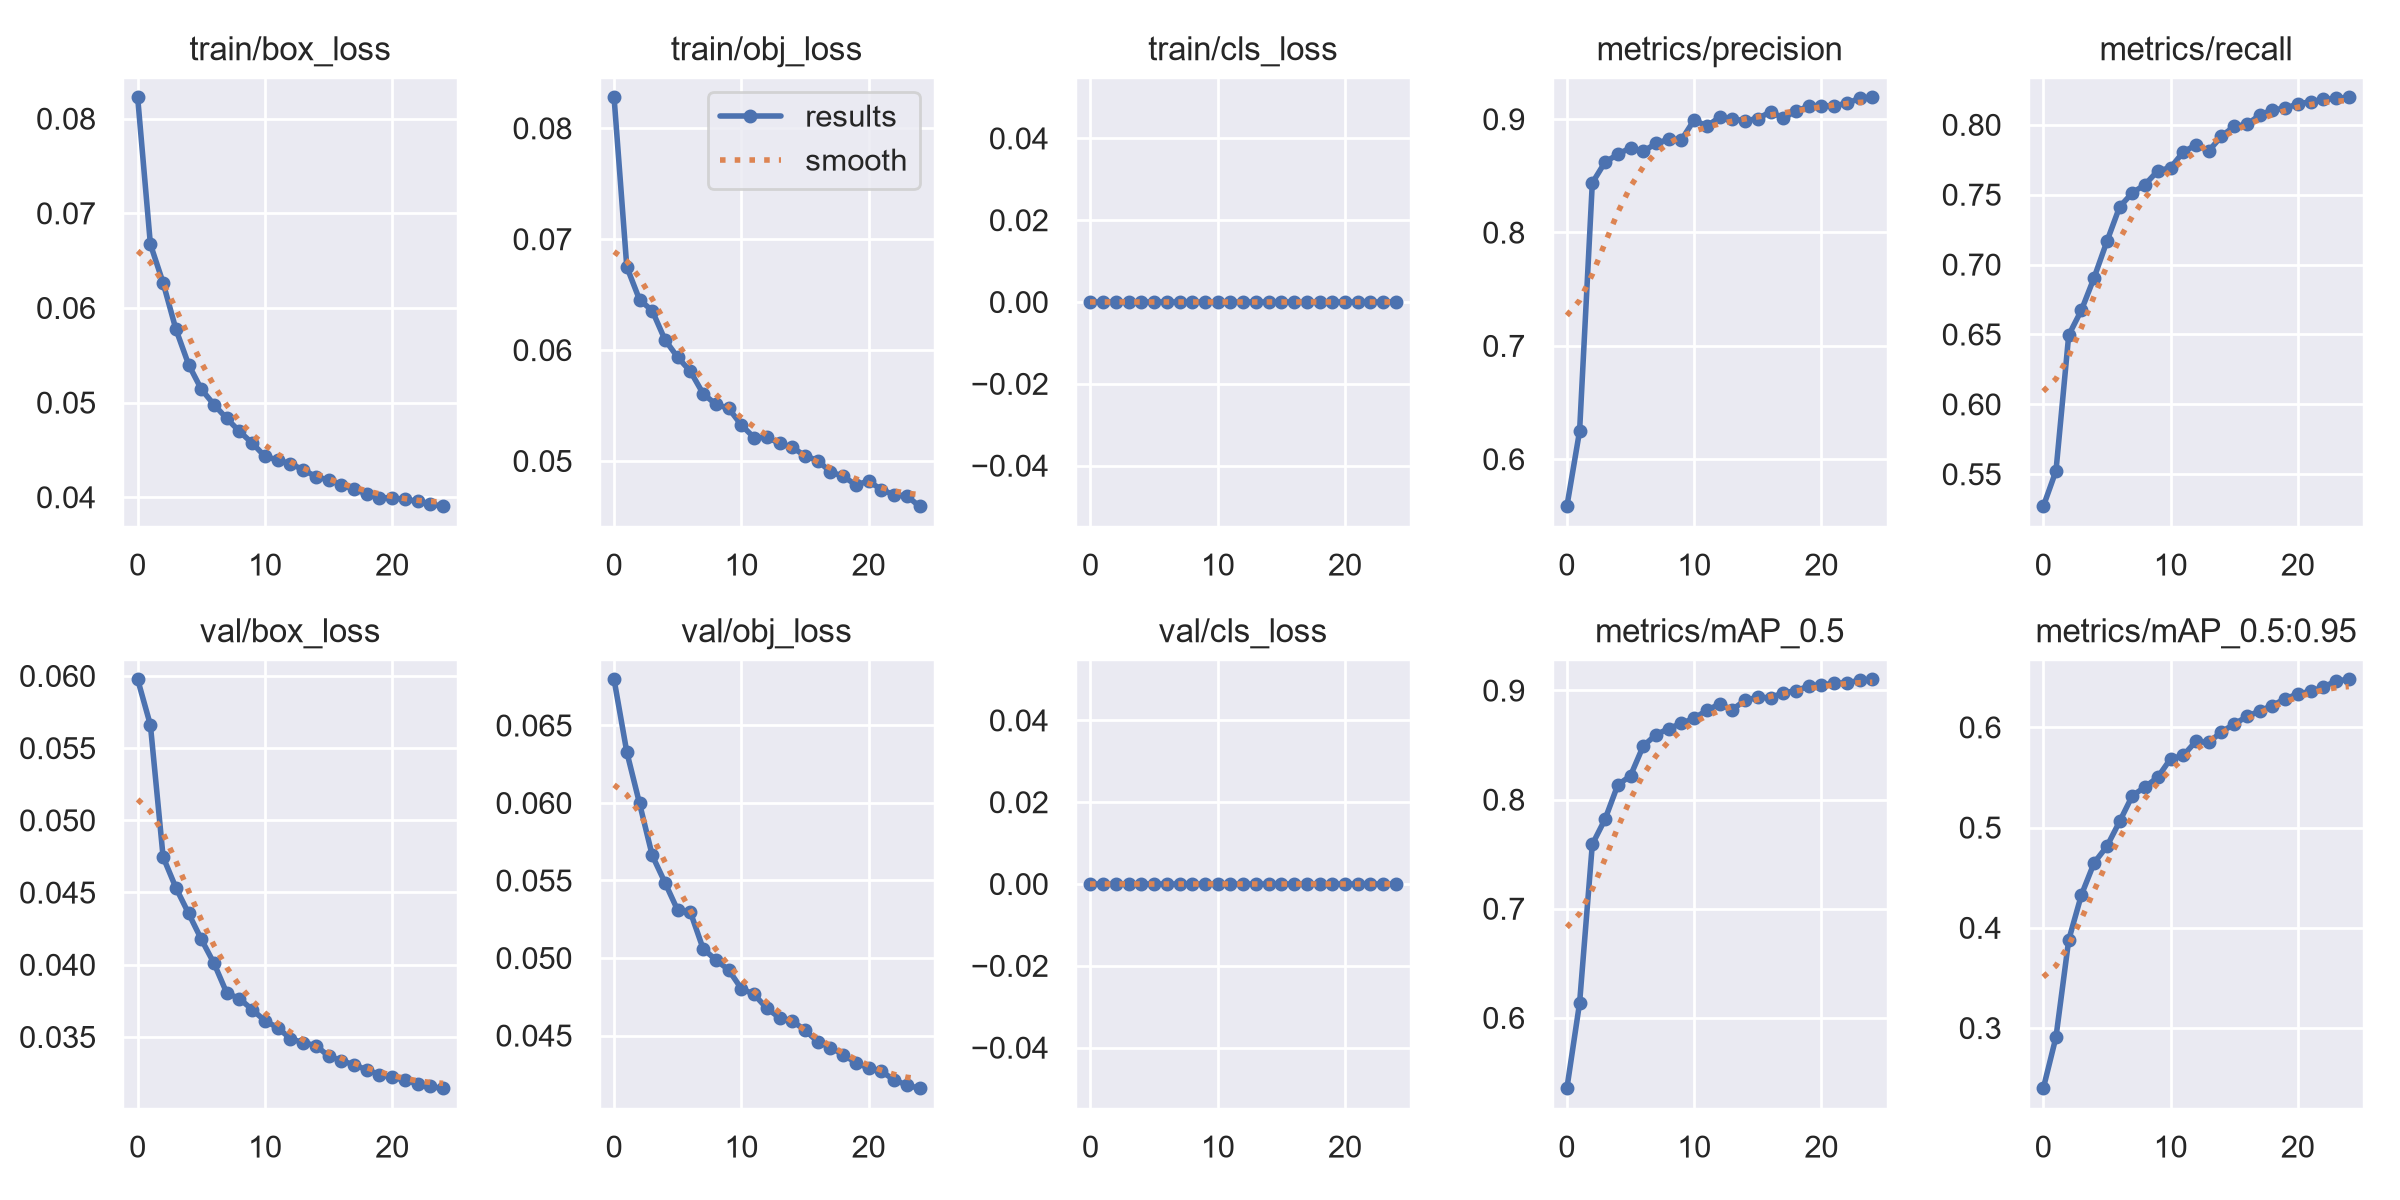

Source data for this figure (header and first rows):
epoch, train/box_loss, train/obj_loss, train/cls_loss, metrics/precision, metrics/recall, metrics/mAP_0.5, metrics/mAP_0.5:0.95, val/box_loss, val/obj_loss, val/cls_loss, x/lr0, x/lr1, x/lr2
0, 0.08224, 0.08278, 0, 0.5582, 0.5269, 0.5352, 0.2396, 0.05976, 0.06797, 0, 0.07008, 0.003324, 0.003324
1, 0.06673, 0.0675, 0, 0.6248, 0.5524, 0.6136, 0.291, 0.0566, 0.06329, 0, 0.03982, 0.006394, 0.006394
2, 0.06265, 0.06454, 0, 0.8438, 0.6495, 0.759, 0.3878, 0.04746, 0.05997, 0, 0.009293, 0.009199, 0.009199
3, 0.05776, 0.06354, 0, 0.8621, 0.6674, 0.782, 0.4329, 0.04534, 0.05661, 0, 0.008812, 0.008812, 0.008812
4, 0.05402, 0.06092, 0, 0.8689, 0.6907, 0.8134, 0.4648, 0.04356, 0.05486, 0, 0.008812, 0.008812, 0.008812
5, 0.05141, 0.05935, 0, 0.8748, 0.7165, 0.8218, 0.4812, 0.04176, 0.05307, 0, 0.008416, 0.008416, 0.008416
6, 0.04978, 0.05807, 0, 0.8716, 0.7413, 0.8491, 0.506, 0.04009, 0.05295, 0, 0.00802, 0.00802, 0.00802
7, 0.04831, 0.05606, 0, 0.8786, 0.7512, 0.8595, 0.5317, 0.03804, 0.05059, 0, 0.007624, 0.007624, 0.007624
8, 0.04695, 0.0551, 0, 0.8823, 0.7572, 0.8651, 0.5405, 0.03765, 0.04988, 0, 0.007228, 0.007228, 0.007228
9, 0.04571, 0.05475, 0, 0.8817, 0.7671, 0.8699, 0.5502, 0.03689, 0.04923, 0, 0.006832, 0.006832, 0.006832
10, 0.04431, 0.05323, 0, 0.8993, 0.7692, 0.8745, 0.5685, 0.03612, 0.04802, 0, 0.006436, 0.006436, 0.006436
11, 0.04392, 0.0521, 0, 0.8938, 0.7805, 0.8818, 0.5719, 0.03565, 0.04766, 0, 0.00604, 0.00604, 0.00604
12, 0.04353, 0.05214, 0, 0.9018, 0.7856, 0.8876, 0.5861, 0.03488, 0.04675, 0, 0.005644, 0.005644, 0.005644
13, 0.0429, 0.05158, 0, 0.9002, 0.7812, 0.8824, 0.5848, 0.0346, 0.04614, 0, 0.005248, 0.005248, 0.005248
14, 0.04217, 0.05123, 0, 0.8986, 0.7918, 0.891, 0.5954, 0.0344, 0.04594, 0, 0.004852, 0.004852, 0.004852
15, 0.04181, 0.05046, 0, 0.9005, 0.7988, 0.8937, 0.6031, 0.03367, 0.04535, 0, 0.004456, 0.004456, 0.004456
16, 0.0413, 0.05004, 0, 0.9065, 0.8002, 0.8933, 0.6108, 0.03335, 0.0446, 0, 0.00406, 0.00406, 0.00406
17, 0.04084, 0.04902, 0, 0.9011, 0.8068, 0.8979, 0.6163, 0.03308, 0.04422, 0, 0.003664, 0.003664, 0.003664
18, 0.04033, 0.04861, 0, 0.907, 0.8105, 0.8997, 0.6217, 0.03271, 0.04376, 0, 0.003268, 0.003268, 0.003268
19, 0.03996, 0.04784, 0, 0.9114, 0.8119, 0.9041, 0.6285, 0.03239, 0.04324, 0, 0.002872, 0.002872, 0.002872
20, 0.03991, 0.04818, 0, 0.9116, 0.8148, 0.9051, 0.6332, 0.0322, 0.0429, 0, 0.002476, 0.002476, 0.002476
21, 0.03977, 0.04742, 0, 0.912, 0.8164, 0.9066, 0.6358, 0.03199, 0.04269, 0, 0.00208, 0.00208, 0.00208
22, 0.03956, 0.04694, 0, 0.9139, 0.8181, 0.907, 0.64, 0.03175, 0.04214, 0, 0.001684, 0.001684, 0.001684
23, 0.03929, 0.04686, 0, 0.9185, 0.8188, 0.9093, 0.6462, 0.03157, 0.04181, 0, 0.001288, 0.001288, 0.001288
24, 0.03902, 0.04589, 0, 0.9192, 0.8196, 0.9102, 0.6478, 0.03143, 0.04158, 0, 0.000892, 0.000892, 0.000892
